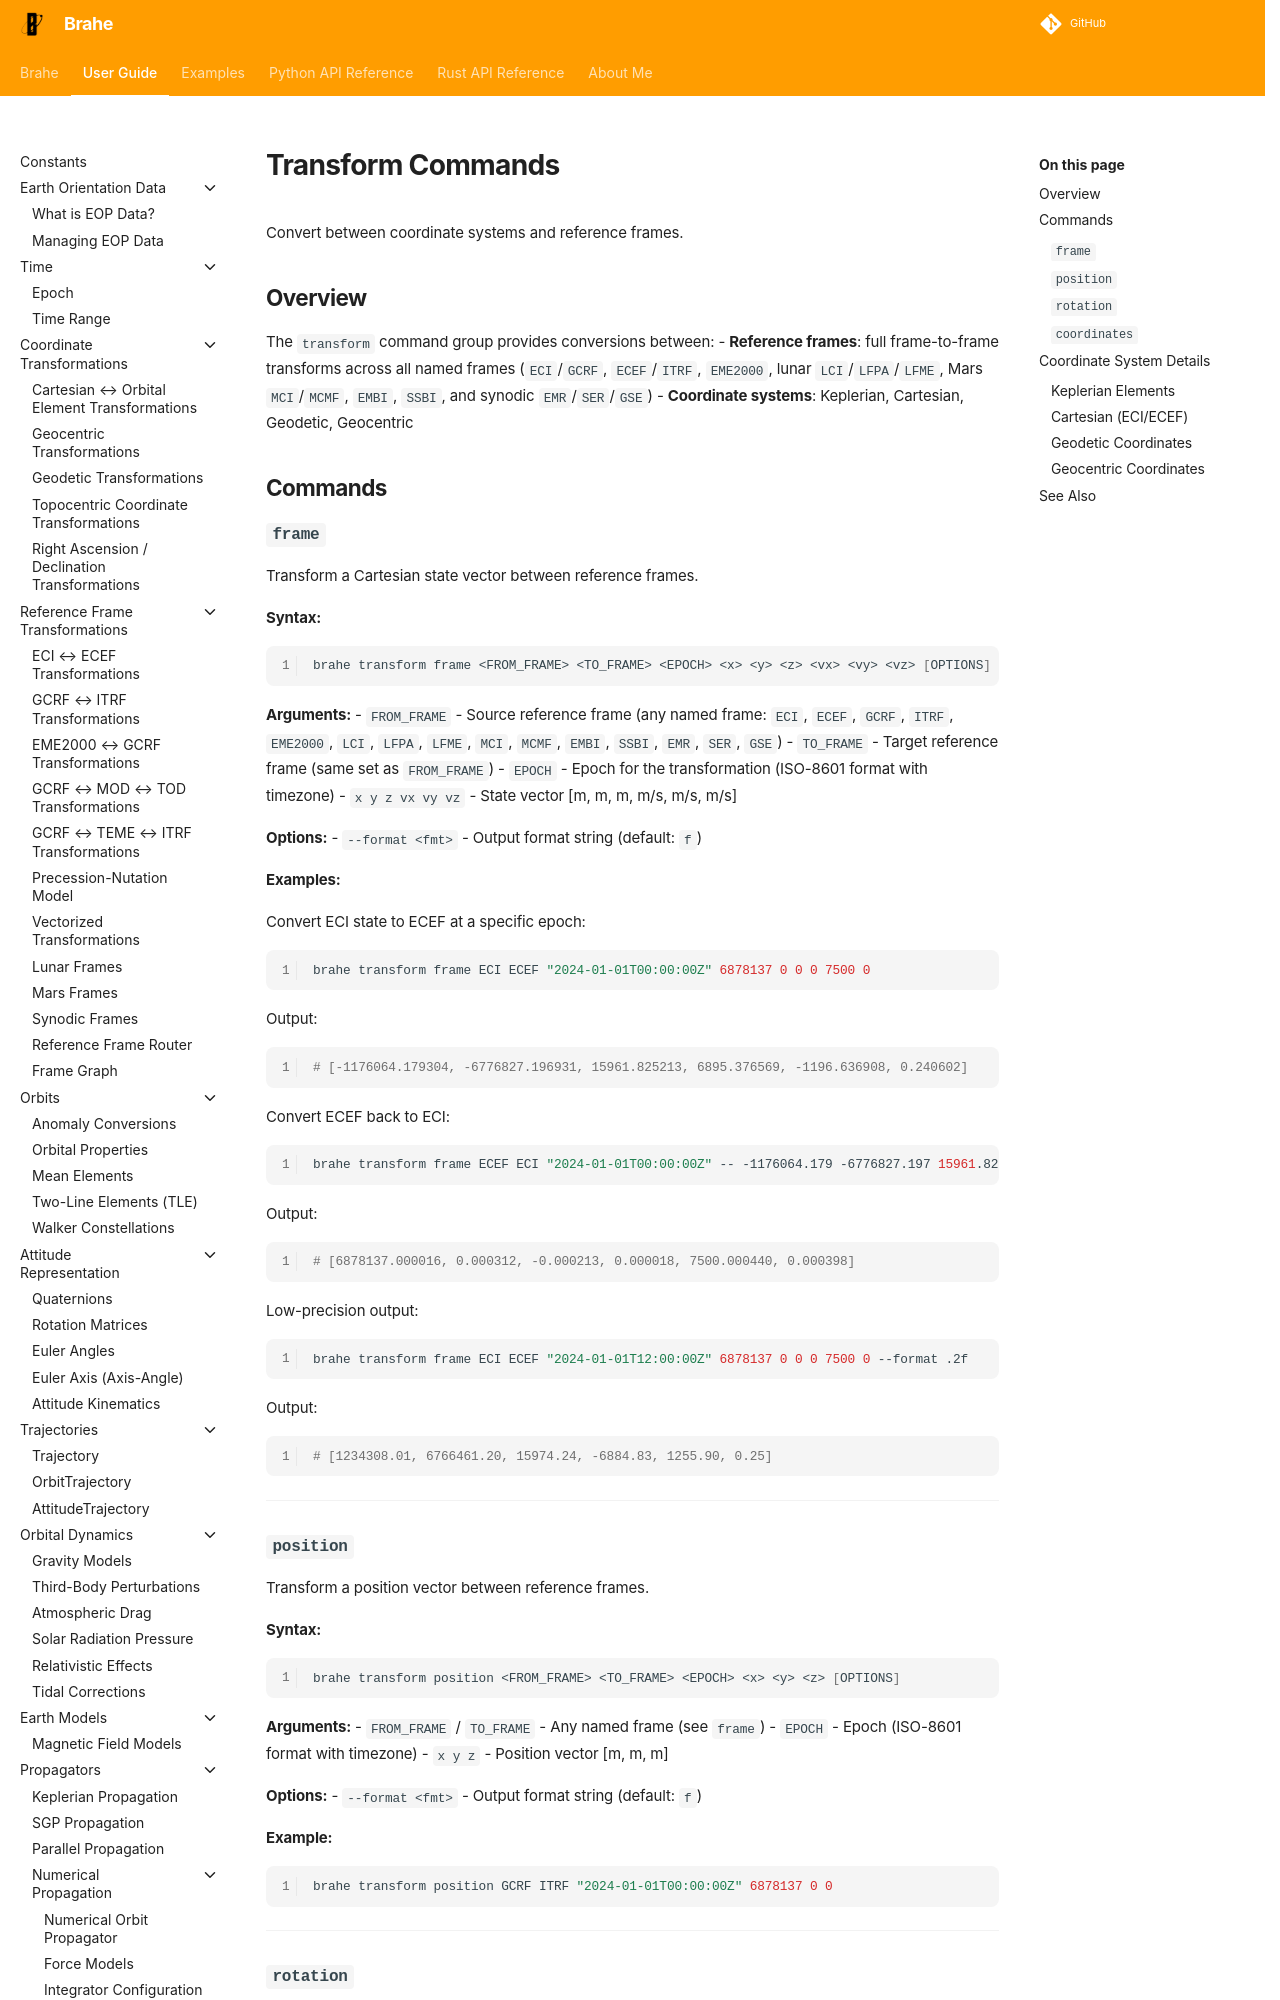

repository: duncaneddy/brahe · page: latest/learn/cli/transform.html · generator: mkdocs

# Transform Commands

Convert between coordinate systems and reference frames.

## Overview

The `transform` command group provides conversions between:
- **Reference frames**: full frame-to-frame transforms across all named frames (`ECI`/`GCRF`, `ECEF`/`ITRF`, `EME2000`, lunar `LCI`/`LFPA`/`LFME`, Mars `MCI`/`MCMF`, `EMBI`, `SSBI`, and synodic `EMR`/`SER`/`GSE`)
- **Coordinate systems**: Keplerian, Cartesian, Geodetic, Geocentric

## Commands

### `frame`

Transform a Cartesian state vector between reference frames.

**Syntax:**
```bash
brahe transform frame <FROM_FRAME> <TO_FRAME> <EPOCH> <x> <y> <z> <vx> <vy> <vz> [OPTIONS]
```

**Arguments:**
- `FROM_FRAME` - Source reference frame (any named frame: `ECI`, `ECEF`, `GCRF`, `ITRF`, `EME2000`, `LCI`, `LFPA`, `LFME`, `MCI`, `MCMF`, `EMBI`, `SSBI`, `EMR`, `SER`, `GSE`)
- `TO_FRAME` - Target reference frame (same set as `FROM_FRAME`)
- `EPOCH` - Epoch for the transformation (ISO-8601 format with timezone)
- `x y z vx vy vz` - State vector [m, m, m, m/s, m/s, m/s]

**Options:**
- `--format <fmt>` - Output format string (default: `f`)

**Examples:**

Convert ECI state to ECEF at a specific epoch:
```bash
brahe transform frame ECI ECEF "2024-01-01T00:00:00Z" 6878137 0 0 0 7500 0
```
Output:
```bash
# [-1176064.179304, -6776827.196931, 15961.825213, 6895.376569, -1196.636908, 0.240602]
```

Convert ECEF back to ECI:
```bash
brahe transform frame ECEF ECI "2024-01-01T00:00:00Z" -- -1176064.179 -6776827.197 15961.825 6895.377 -1196.637 0.241
```
Output:
```bash
# [6878137.000016, 0.000312, -0.000213, 0.000018, 7500.000440, 0.000398]
```

Low-precision output:
```bash
brahe transform frame ECI ECEF "2024-01-01T12:00:00Z" 6878137 0 0 0 7500 0 --format .2f
```
Output:
```bash
# [1234308.01, 6766461.20, 15974.24, -6884.83, 1255.90, 0.25]
```

---

### `position`

Transform a position vector between reference frames.

**Syntax:**
```bash
brahe transform position <FROM_FRAME> <TO_FRAME> <EPOCH> <x> <y> <z> [OPTIONS]
```

**Arguments:**
- `FROM_FRAME` / `TO_FRAME` - Any named frame (see `frame`)
- `EPOCH` - Epoch (ISO-8601 format with timezone)
- `x y z` - Position vector [m, m, m]

**Options:**
- `--format <fmt>` - Output format string (default: `f`)

**Example:**
```bash
brahe transform position GCRF ITRF "2024-01-01T00:00:00Z" 6878137 0 0
```

---
